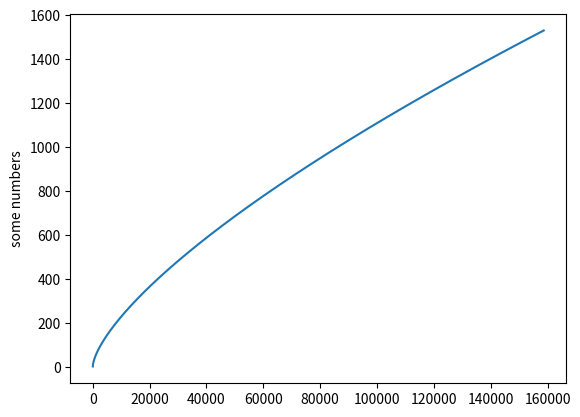

Here is the Python script that generated this plot:
import numpy as np
import matplotlib.pyplot as plt

class hstcpNetwork:
    HWhs = 83000 #High-window threshold
    LWhs = 31 #Low-window threshold
    Rhs = 0.1 #Decrease congestion window after loss above LWhs
    cwnd = 1 #Congestion window

    def alphaIncrease(self, cwnd):
        return((cwnd ** 2) * (0.078 / (cwnd**1.2)) * 2 * (self.betaIncrease(cwnd) / (2-self.betaIncrease(cwnd))) + 0.5)

    def betaIncrease(self, cwnd):
        return((self.Rhs - 0.5) * ((np.log10(cwnd) - np.log10(self.LWhs)) / (np.log10(self.HWhs) - np.log10(self.LWhs))) + 0.5)

    #Main function to increase congestion window
    def IncreaseProcedures(self):
        self.cwnd = self.cwnd + (self.alphaIncrease(self.cwnd) / self.cwnd)

    #TODO: Function for decrease procedure:
    #TODO: Timeout procedure

#TODO: Simulate exchange of packages:

increaseArray = []
test = hstcpNetwork()

while test.cwnd <= 1530:
    increaseArray.append(test.cwnd)
    test.IncreaseProcedures()

plt.plot(increaseArray)
plt.ylabel('some numbers')
plt.show()